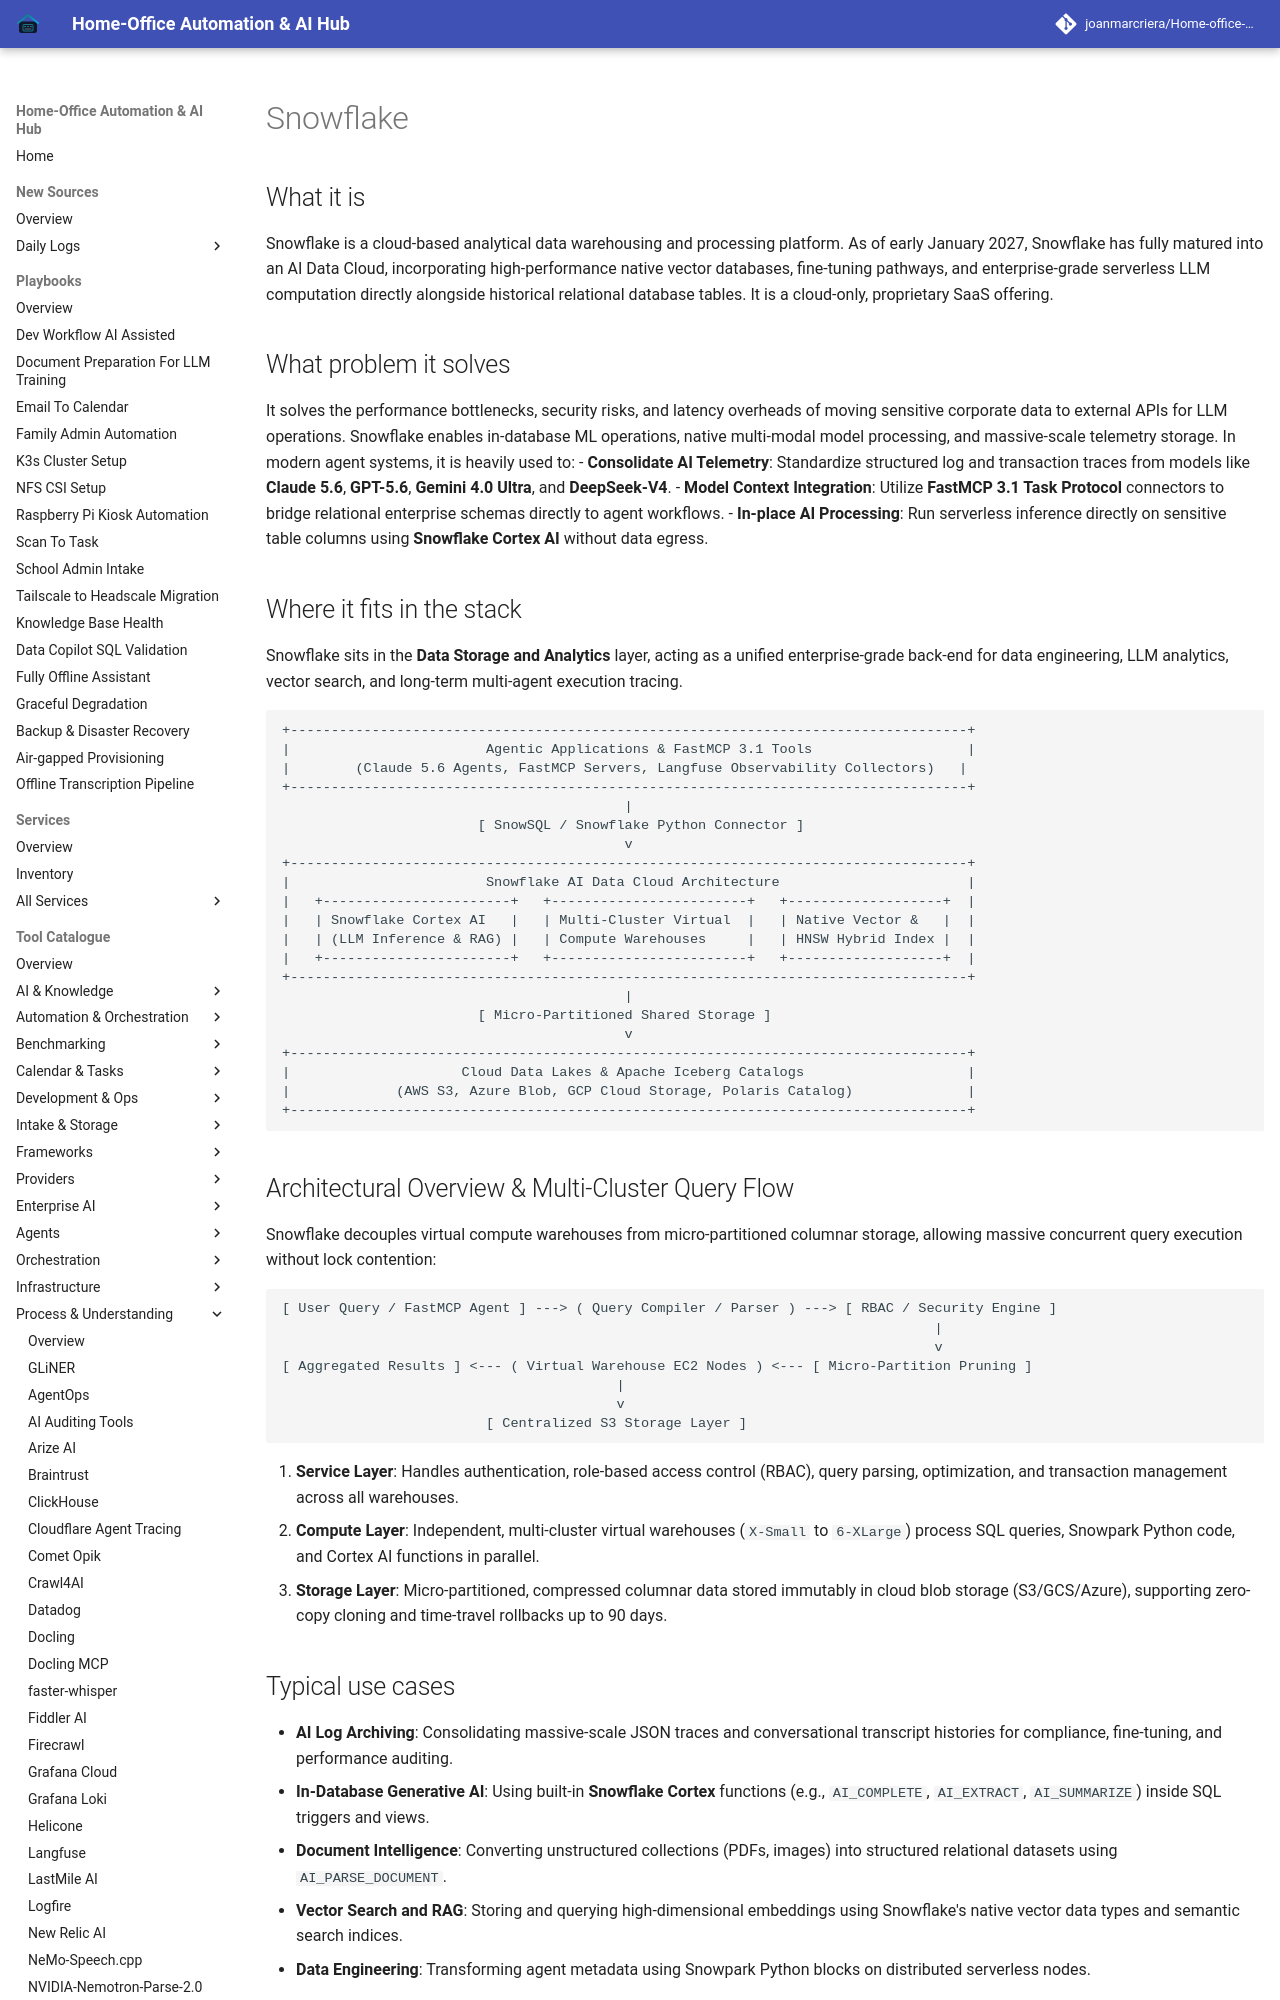

repository: joanmarcriera/Home-office-automations · page: tools/process_understanding/snowflake/index.html · generator: mkdocs

# Snowflake

## What it is
Snowflake is a cloud-based analytical data warehousing and processing platform. As of early January 2027, Snowflake has fully matured into an AI Data Cloud, incorporating high-performance native vector databases, fine-tuning pathways, and enterprise-grade serverless LLM computation directly alongside historical relational database tables. It is a cloud-only, proprietary SaaS offering.

## What problem it solves
It solves the performance bottlenecks, security risks, and latency overheads of moving sensitive corporate data to external APIs for LLM operations. Snowflake enables in-database ML operations, native multi-modal model processing, and massive-scale telemetry storage. In modern agent systems, it is heavily used to:
- **Consolidate AI Telemetry**: Standardize structured log and transaction traces from models like **Claude 5.6**, **GPT-5.6**, **Gemini 4.0 Ultra**, and **DeepSeek-V4**.
- **Model Context Integration**: Utilize **FastMCP 3.1 Task Protocol** connectors to bridge relational enterprise schemas directly to agent workflows.
- **In-place AI Processing**: Run serverless inference directly on sensitive table columns using **Snowflake Cortex AI** without data egress.

## Where it fits in the stack
Snowflake sits in the **Data Storage and Analytics** layer, acting as a unified enterprise-grade back-end for data engineering, LLM analytics, vector search, and long-term multi-agent execution tracing.

```
+-----------------------------------------------------------------------------------+
|                        Agentic Applications & FastMCP 3.1 Tools                   |
|        (Claude 5.6 Agents, FastMCP Servers, Langfuse Observability Collectors)   |
+-----------------------------------------------------------------------------------+
                                          |
                        [ SnowSQL / Snowflake Python Connector ]
                                          v
+-----------------------------------------------------------------------------------+
|                        Snowflake AI Data Cloud Architecture                       |
|   +-----------------------+   +------------------------+   +-------------------+  |
|   | Snowflake Cortex AI   |   | Multi-Cluster Virtual  |   | Native Vector &   |  |
|   | (LLM Inference & RAG) |   | Compute Warehouses     |   | HNSW Hybrid Index |  |
|   +-----------------------+   +------------------------+   +-------------------+  |
+-----------------------------------------------------------------------------------+
                                          |
                        [ Micro-Partitioned Shared Storage ]
                                          v
+-----------------------------------------------------------------------------------+
|                     Cloud Data Lakes & Apache Iceberg Catalogs                    |
|             (AWS S3, Azure Blob, GCP Cloud Storage, Polaris Catalog)              |
+-----------------------------------------------------------------------------------+
```
